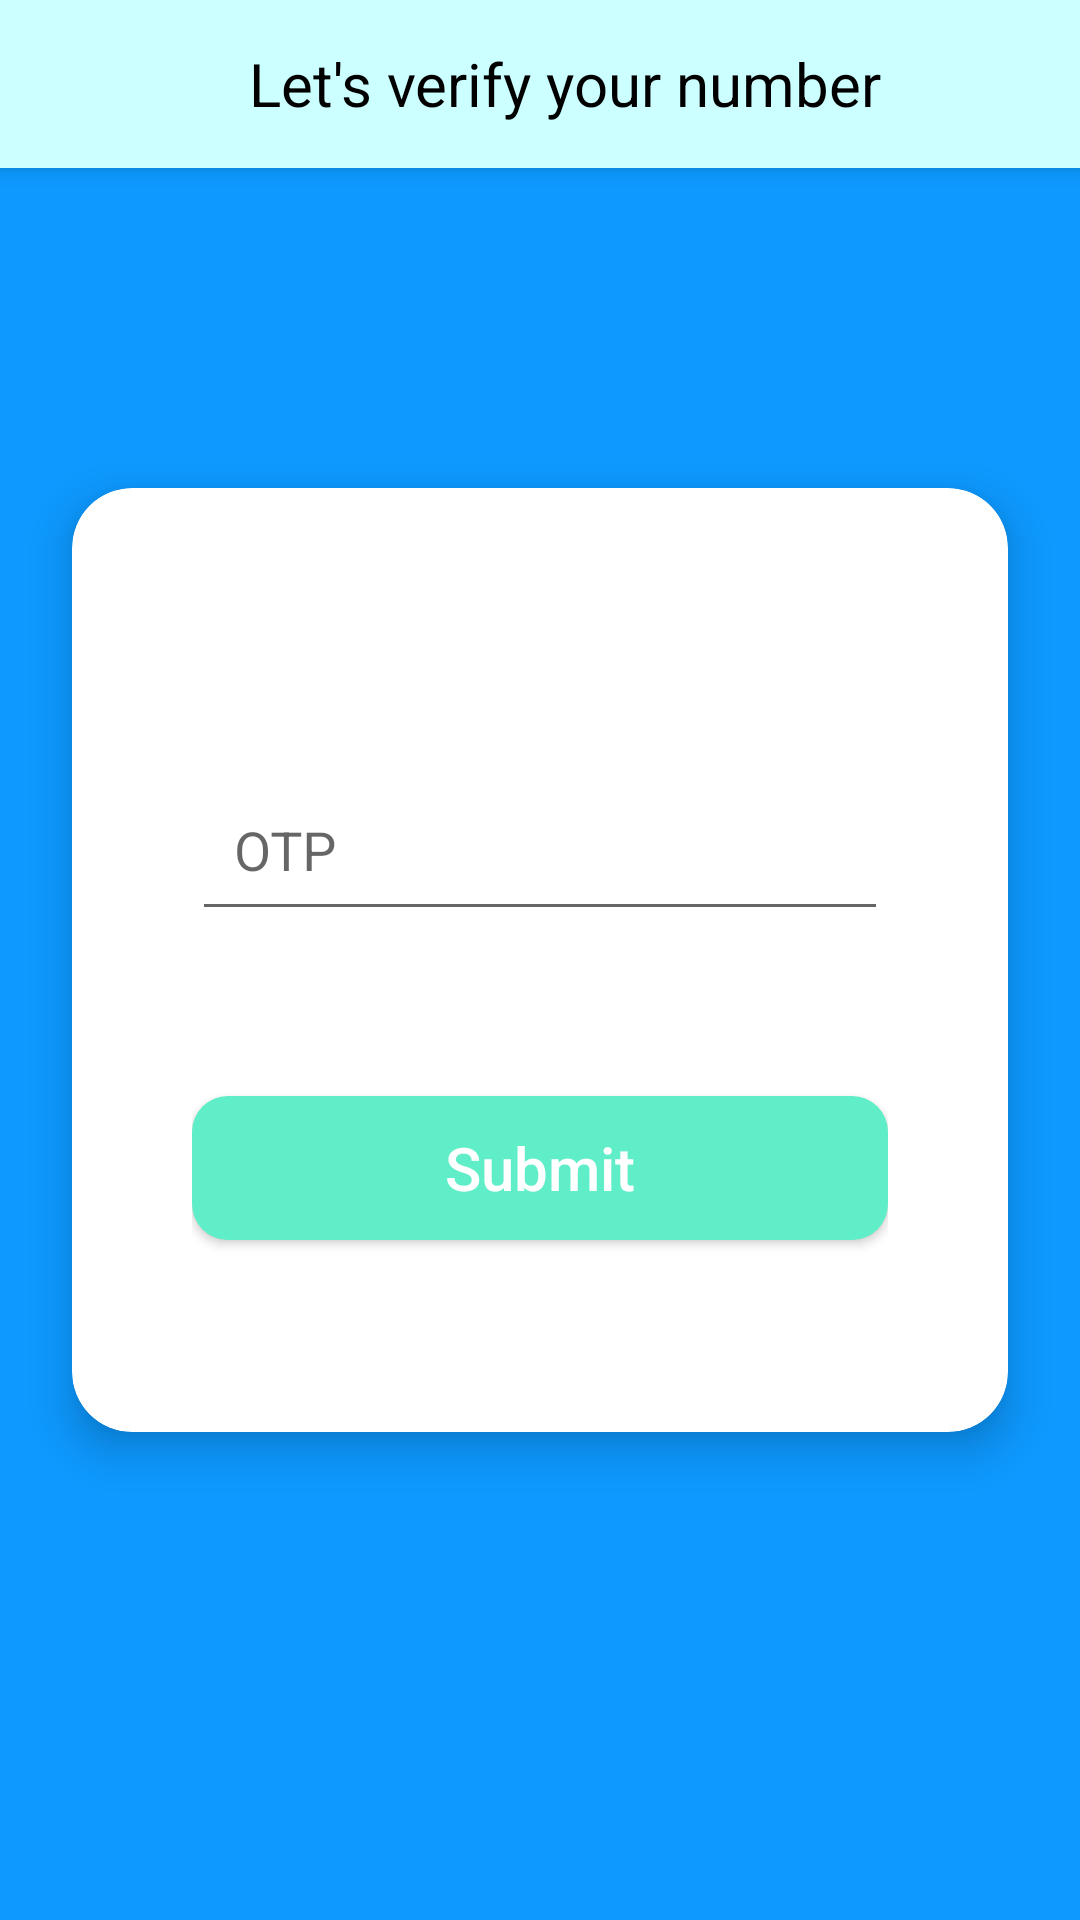

Reconstruct the res/layout file that produces this screen, plus the resources it refers to.
<!-- AndroidManifest.xml: application theme AppTheme -->
<!-- res/layout/activity_otp.xml -->
<?xml version="1.0" encoding="utf-8"?>
<androidx.constraintlayout.widget.ConstraintLayout xmlns:android="http://schemas.android.com/apk/res/android"
    xmlns:app="http://schemas.android.com/apk/res-auto"
    xmlns:tools="http://schemas.android.com/tools"
    android:layout_width="match_parent"
    android:layout_height="match_parent"
    android:background="#0D99FF"
    tools:context=".ui.activities.OtpActivity">

    <androidx.appcompat.widget.Toolbar
        android:id="@+id/toolbar"
        android:layout_width="match_parent"
        android:layout_height="wrap_content"
        android:background="#CCFFFF"
        android:elevation="4dp"
        android:outlineProvider="bounds"
        app:layout_constraintEnd_toEndOf="parent"
        app:layout_constraintStart_toStartOf="parent"
        app:layout_constraintTop_toTopOf="parent"
        app:titleTextColor="@android:color/black">

        <LinearLayout
            android:layout_width="match_parent"
            android:layout_height="wrap_content"
            android:gravity="center_vertical"
            android:orientation="horizontal"
            android:paddingStart="0dp"
            android:paddingEnd="16dp">

            <ImageButton
                android:id="@+id/backIcon"
                android:layout_width="wrap_content"
                android:layout_height="wrap_content"
                android:layout_gravity="start"
                android:background="@android:color/transparent"
                android:clickable="true"
                android:contentDescription="Menu Icon"
                android:focusable="true"
                android:paddingTop="16dp"
                android:paddingEnd="16dp"
                android:paddingBottom="16dp"
                android:visibility="visible" />

            <TextView
                android:id="@+id/toolbarTitle"
                android:layout_width="0dp"
                android:layout_height="wrap_content"
                android:layout_centerInParent="true"
                android:layout_gravity="center"
                android:layout_weight="1"
                android:gravity="center"
                android:text="Let's verify your number"
                android:textColor="@android:color/black"
                android:textSize="20sp" />
        </LinearLayout>
    </androidx.appcompat.widget.Toolbar>

    <androidx.cardview.widget.CardView
        android:id="@+id/cardForm"
        android:layout_width="match_parent"
        android:layout_height="wrap_content"
        android:layout_margin="24dp"
        app:cardBackgroundColor="#FFFFFF"
        app:cardCornerRadius="20dp"
        app:cardElevation="8dp"
        app:contentPadding="8dp"
        app:layout_constraintBottom_toBottomOf="parent"
        app:layout_constraintEnd_toEndOf="parent"
        app:layout_constraintStart_toStartOf="parent"
        app:layout_constraintTop_toTopOf="parent">

        <LinearLayout
            android:layout_width="match_parent"
            android:layout_height="wrap_content"
            android:layout_marginTop="40dp"
            android:layout_marginBottom="40dp"
            android:orientation="vertical"
            android:paddingStart="32dp"
            android:paddingEnd="32dp">

            <TextView
                android:id="@+id/tvOtpMessage"
                android:layout_width="match_parent"
                android:layout_height="wrap_content"
                android:layout_marginBottom="12dp"
                android:gravity="start"
                android:textColor="#808080"
                android:textSize="18sp" />

            <com.google.android.material.textfield.TextInputLayout
                android:layout_width="match_parent"
                android:layout_height="wrap_content"
                android:layout_marginBottom="12dp">

                <com.google.android.material.textfield.TextInputEditText
                    android:id="@+id/etOtp"
                    android:layout_width="match_parent"
                    android:layout_height="wrap_content"
                    android:hint="OTP"
                    android:inputType="number"
                    android:maxLength="6"
                    android:padding="14dp" />
            </com.google.android.material.textfield.TextInputLayout>

            <TextView
                android:id="@+id/tvResendOtp"
                android:layout_width="match_parent"
                android:layout_height="wrap_content"
                android:layout_marginBottom="24dp"
                android:gravity="start" />

            <Button
                android:id="@+id/btnSubmit"
                android:layout_width="match_parent"
                android:layout_height="wrap_content"
                android:layout_marginBottom="16dp"
                android:background="@drawable/round_button"
                android:text="Submit"
                android:textAllCaps="false"
                android:textColor="@android:color/white"
                android:textSize="20sp" />
        </LinearLayout>
    </androidx.cardview.widget.CardView>

</androidx.constraintlayout.widget.ConstraintLayout>
<!-- resources referenced by this layout -->
<resources>
  <!-- drawable round_button (drawable) -->
  <?xml version="1.0" encoding="utf-8"?>
  <shape xmlns:android="http://schemas.android.com/apk/res/android"
      android:shape="rectangle">
  
      
      <corners android:radius="12dp" />
  
      
      <solid android:color="#5FEEC8" />
  
      
      <stroke
          android:width="0dp"
          android:color="#388E3C" />
  </shape>
  <style name="AppTheme" parent="Theme.AppCompat.Light.NoActionBar">
          
          <item name="colorPrimary">@color/colorPrimary</item>
          <item name="colorPrimaryDark">@color/colorPrimaryDark</item>
          <item name="colorAccent">@color/colorAccent</item>
      </style>
  <color name="colorPrimary">#00b0ff</color>
  <color name="colorPrimaryDark">#0081cb</color>
  <color name="colorAccent">#69e2ff</color>
</resources>
